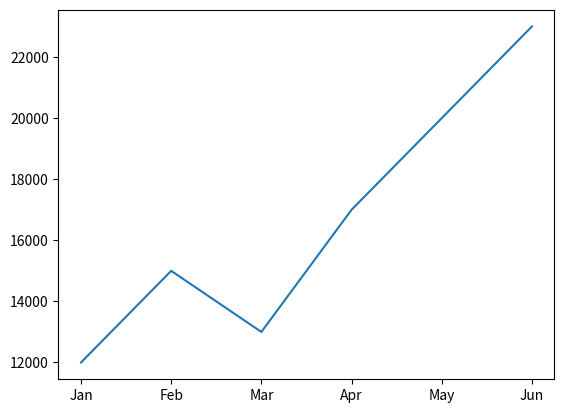
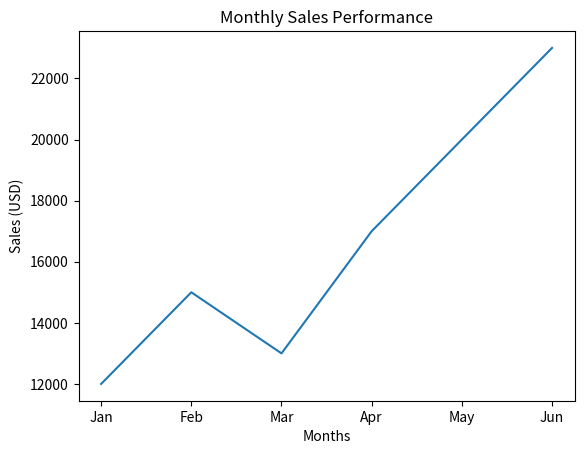
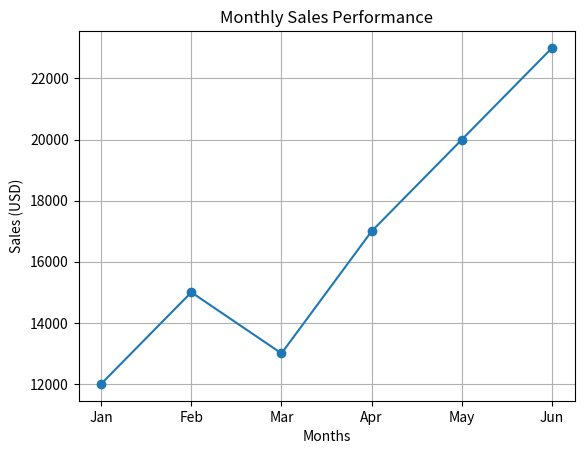
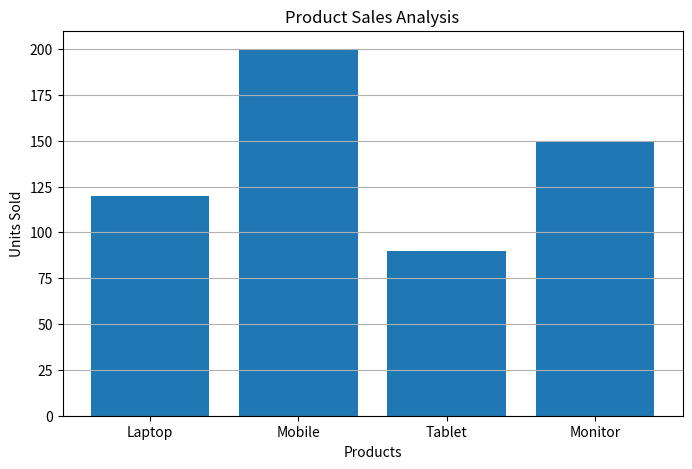
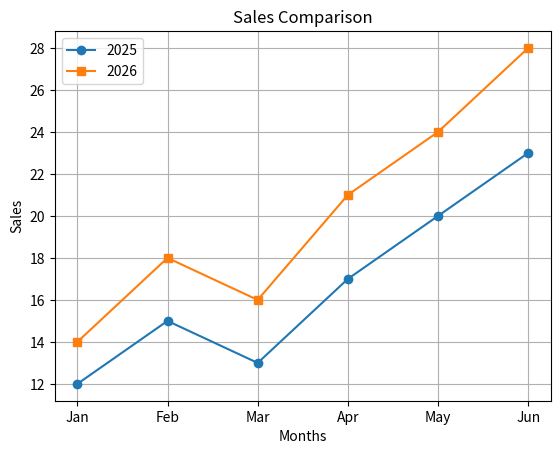

The script that saved these images, in order:
import matplotlib.pyplot as plt

months = ['Jan','Feb','Mar','Apr','May','Jun']
sales = [12000,15000,13000,17000,20000,23000]

plt.plot(months, sales)
plt.show()

plt.plot(months, sales)
plt.title('Monthly Sales Performance')
plt.xlabel('Months')
plt.ylabel('Sales (USD)')
plt.show()

plt.plot(months, sales, marker='o')
plt.title('Monthly Sales Performance')
plt.xlabel('Months')
plt.ylabel('Sales (USD)')
plt.grid(True)
plt.show()

products = ['Laptop','Mobile','Tablet','Monitor']
units = [120,200,90,150]

plt.figure(figsize=(8,5))
plt.bar(products, units)
plt.title('Product Sales Analysis')
plt.xlabel('Products')
plt.ylabel('Units Sold')
plt.grid(axis='y')
plt.show()

sales_2025 = [12,15,13,17,20,23]
sales_2026 = [14,18,16,21,24,28]

plt.plot(months, sales_2025, marker='o', label='2025')
plt.plot(months, sales_2026, marker='s', label='2026')
plt.title('Sales Comparison')
plt.xlabel('Months')
plt.ylabel('Sales')
plt.legend()
plt.grid(True)
plt.show()

# Create your own professional chart here
pass
